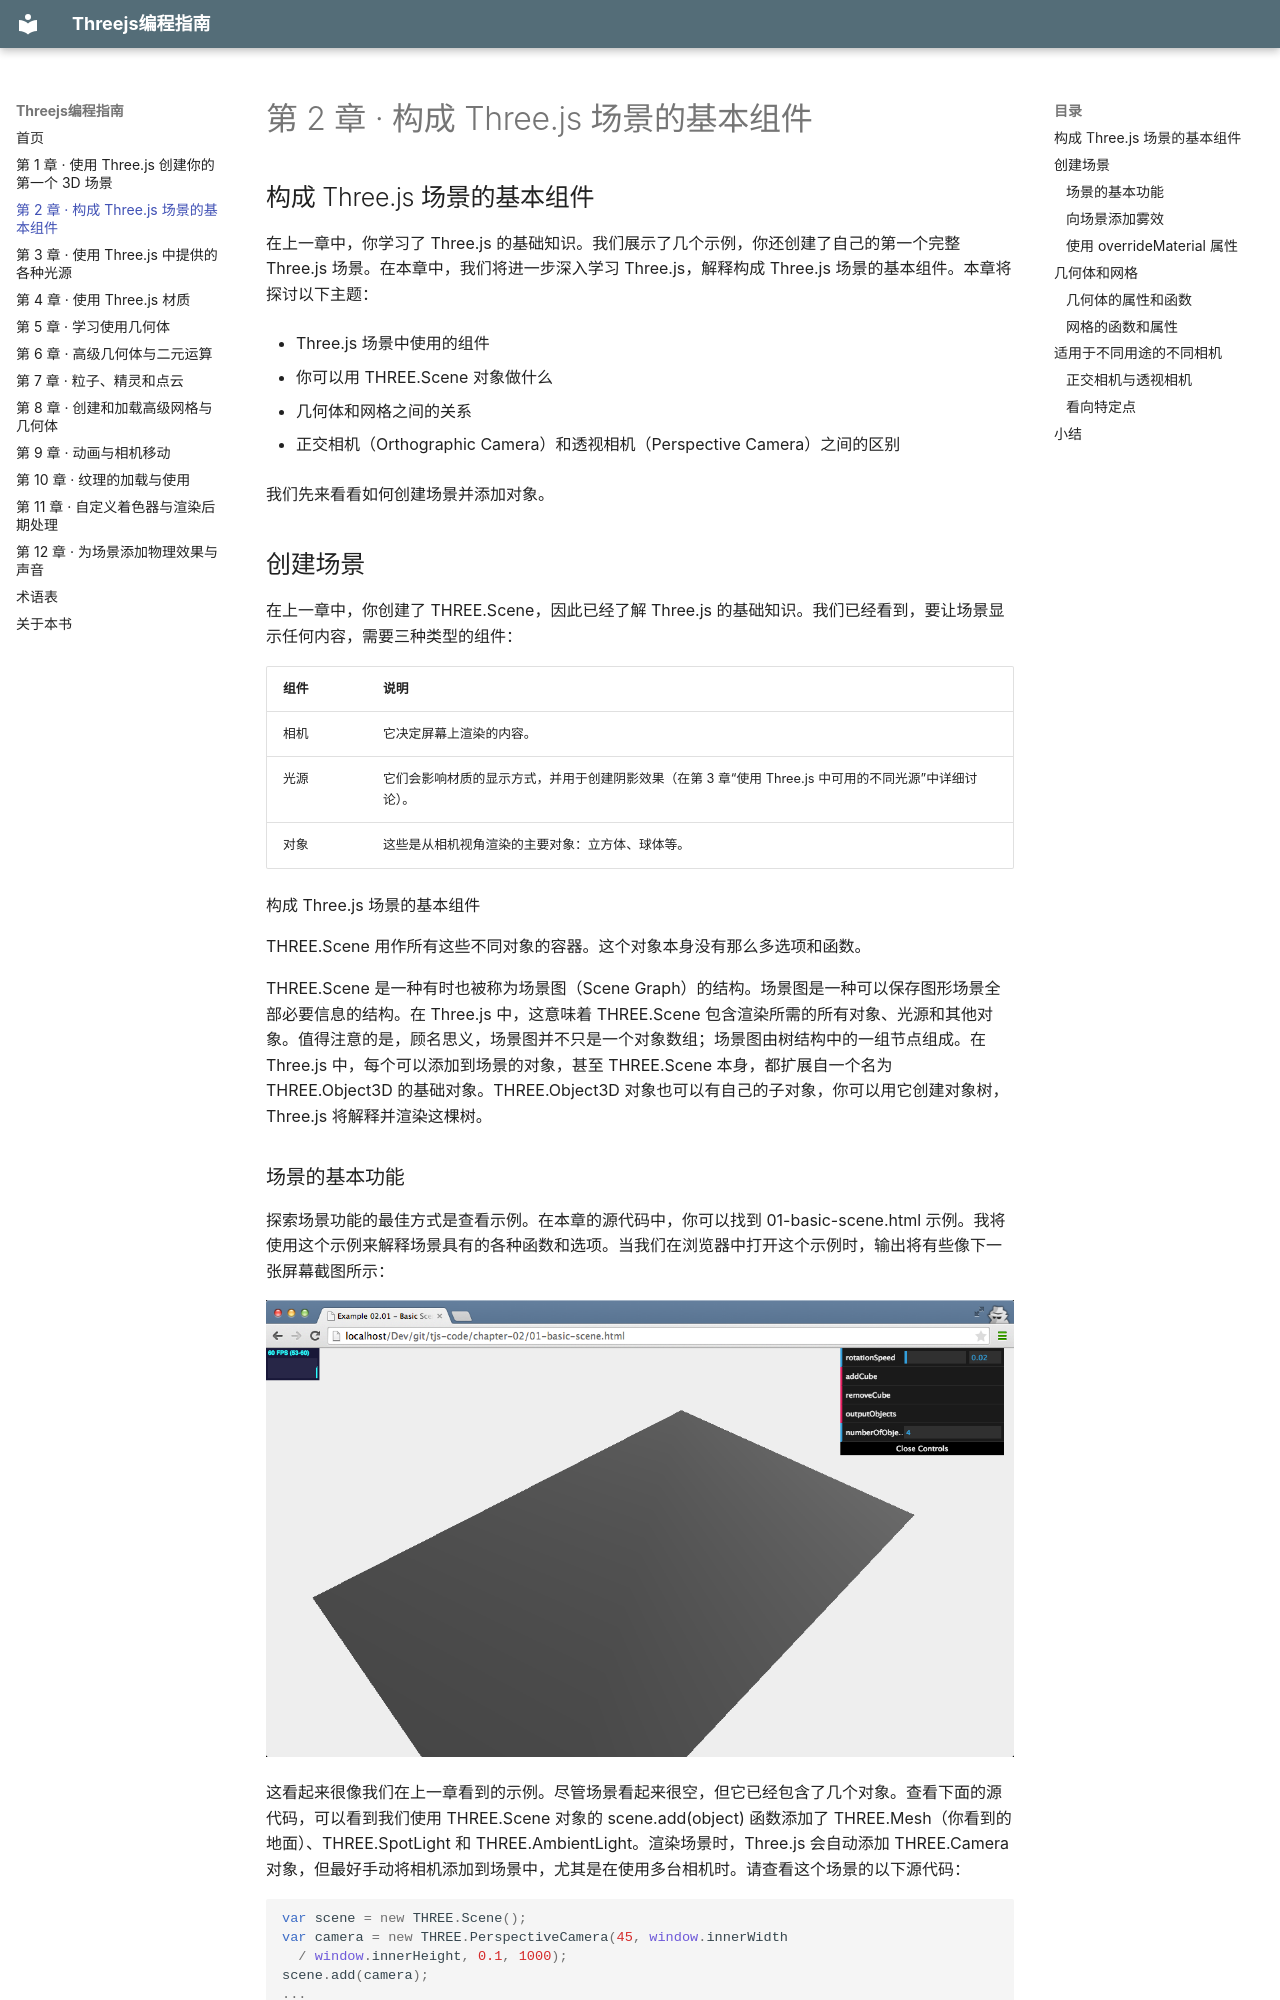

repository: zhaojiew10/learning-threejs-ebook · page: chapters-zh/ch02/index.html · generator: mkdocs

---
title: "第 2 章 · 构成 Three.js 场景的基本组件"
---

# 第 2 章 · 构成 Three.js 场景的基本组件

<!-- pdf-page: 52 -->
## 构成 Three.js 场景的基本组件

在上一章中，你学习了 Three.js 的基础知识。我们展示了几个示例，你还创建了自己的第一个完整 Three.js 场景。在本章中，我们将进一步深入学习 Three.js，解释构成 Three.js 场景的基本组件。本章将探讨以下主题：

- Three.js 场景中使用的组件

- 你可以用 THREE.Scene 对象做什么

- 几何体和网格之间的关系

- 正交相机（Orthographic Camera）和透视相机（Perspective Camera）之间的区别

我们先来看看如何创建场景并添加对象。

## 创建场景

在上一章中，你创建了 THREE.Scene，因此已经了解 Three.js 的基础知识。我们已经看到，要让场景显示任何内容，需要三种类型的组件：

| 组件 | 说明 |
| --- | --- |
| 相机 | 它决定屏幕上渲染的内容。 |
| 光源 | 它们会影响材质的显示方式，并用于创建阴影效果（在第 3 章“使用 Three.js 中可用的不同光源”中详细讨论）。 |
| 对象 | 这些是从相机视角渲染的主要对象：立方体、球体等。 |

<!-- pdf-page: 53 -->
构成 Three.js 场景的基本组件

THREE.Scene 用作所有这些不同对象的容器。这个对象本身没有那么多选项和函数。

THREE.Scene 是一种有时也被称为场景图（Scene Graph）的结构。场景图是一种可以保存图形场景全部必要信息的结构。在 Three.js 中，这意味着 THREE.Scene 包含渲染所需的所有对象、光源和其他对象。值得注意的是，顾名思义，场景图并不只是一个对象数组；场景图由树结构中的一组节点组成。在 Three.js 中，每个可以添加到场景的对象，甚至 THREE.Scene 本身，都扩展自一个名为 THREE.Object3D 的基础对象。THREE.Object3D 对象也可以有自己的子对象，你可以用它创建对象树，Three.js 将解释并渲染这棵树。
